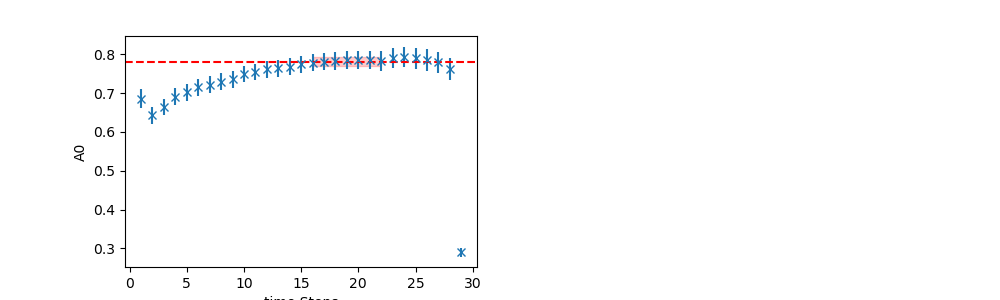

The file beside this chart, header and first rows:
	EffectiveMass	Error	RegUp	RegLow
0	0.781	0.01238	23	16
